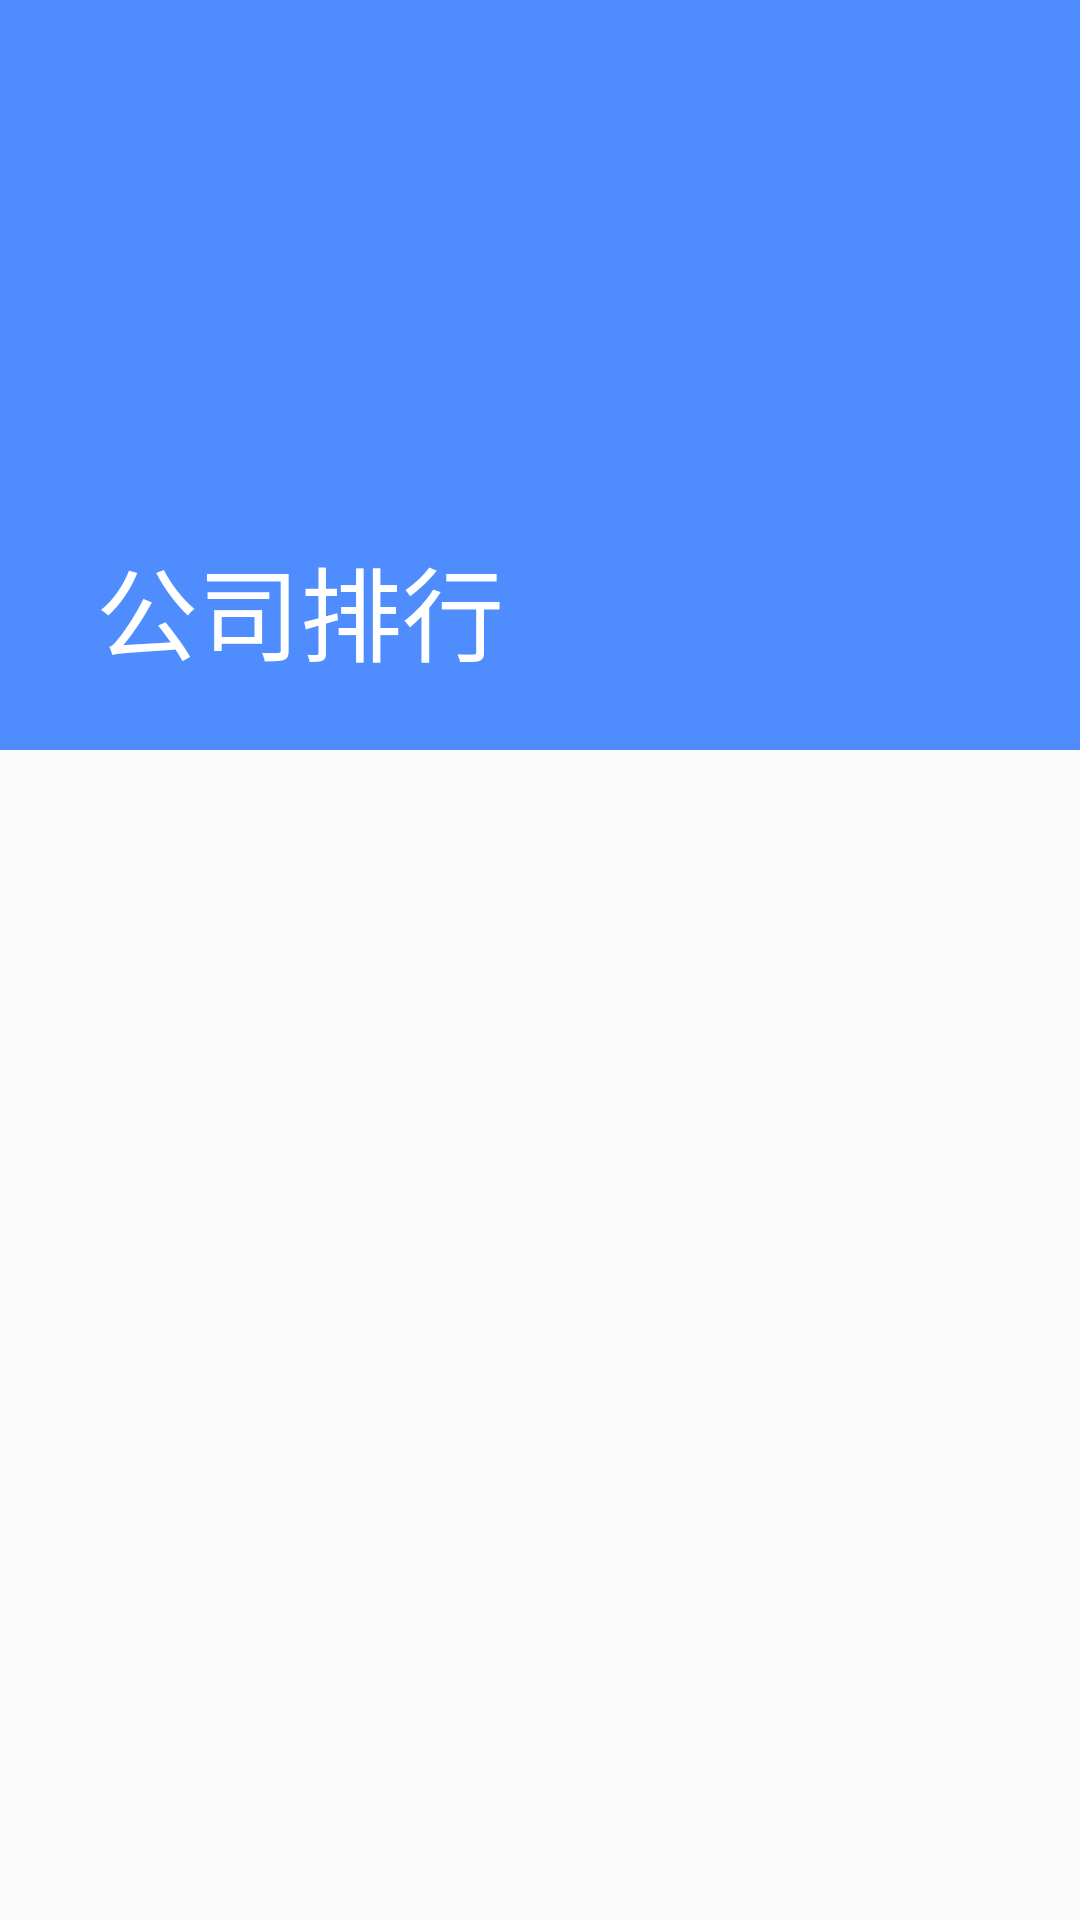

Layout XML and referenced resources for this Android screen:
<!-- AndroidManifest.xml: application theme AppTheme -->
<!-- res/layout/activity_ranksbycompany.xml -->
<?xml version="1.0" encoding="utf-8"?>
<android.support.design.widget.CoordinatorLayout xmlns:android="http://schemas.android.com/apk/res/android"
    xmlns:app="http://schemas.android.com/apk/res-auto"
    xmlns:tools="http://schemas.android.com/tools"
    android:layout_width="match_parent"
    android:layout_height="match_parent"
    tools:context=".BottomNav"
    android:fitsSystemWindows="true">

    <android.support.design.widget.AppBarLayout
        android:layout_width="match_parent"
        android:layout_height="250dp"
        android:fitsSystemWindows="true">

        <android.support.design.widget.CollapsingToolbarLayout
            app:title="公司排行"
            android:theme="@style/ThemeOverlay.AppCompat.Dark.ActionBar"
            app:contentScrim="?attr/colorPrimary"
            app:layout_scrollFlags="scroll|exitUntilCollapsed"
            android:layout_width="match_parent"
            android:layout_height="match_parent"
            android:fitsSystemWindows="true">


            <ImageView
                android:layout_width="match_parent"
                android:layout_height="match_parent"
                android:scaleType="centerCrop"
                android:id="@+id/img_companyranks"
                app:layout_collapseMode="parallax"
                android:fitsSystemWindows="true"/>

            <android.support.v7.widget.Toolbar
                app:layout_collapseMode="pin"
                android:id="@+id/toolbar_companyranks"
                android:layout_width="match_parent"
                android:layout_height="?attr/actionBarSize">

            </android.support.v7.widget.Toolbar>
        </android.support.design.widget.CollapsingToolbarLayout>
    </android.support.design.widget.AppBarLayout>

    <android.support.v7.widget.RecyclerView
        android:id="@+id/rankRecycler"
        android:layout_width="match_parent"
        app:layout_behavior="@string/appbar_scrolling_view_behavior"
        android:layout_height="match_parent">

    </android.support.v7.widget.RecyclerView>

</android.support.design.widget.CoordinatorLayout>
<!-- resources referenced by this layout -->
<resources>
  <style name="AppTheme" parent="Theme.AppCompat.Light.NoActionBar">
          
          <item name="colorPrimary">@color/colorPrimary</item>
          <item name="colorPrimaryDark">@color/colorPrimaryDark</item>
          <item name="colorAccent">@color/colorAccent</item>
      </style>
  <color name="colorPrimary">#4F8DFE</color>
  <color name="colorPrimaryDark">#4F8DFE</color>
  <color name="colorAccent">#FF4081</color>
</resources>
